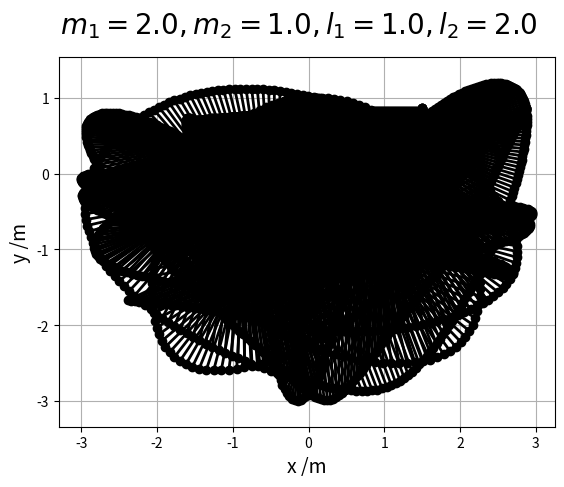

Recreate this plot in Python. (Note: this script raises an exception after producing the figure.)
import numpy as np
import matplotlib.pyplot as plt
import matplotlib.animation as anim
from collections import deque
import datetime

# constants
g = 9.80665  # Standard gravity

# parameters
l1 = 1.0
l2 = 2.0
m1 = 2.0
m2 = 1.0
theta10 = 7*np.pi/6
theta20 = np.pi/2
w10 = 0.0
w20 = 0.0
t_start = 0
t_end = 20
steps = 2000

# calculated
dt = (t_end - t_start)/steps

# lists
theta1_series = deque([theta10])
theta2_series = deque([theta20])
w1_series = deque([w10])
w2_series = deque([w20])
x1s = deque([l1*np.sin(theta10)])
y1s = deque([-l1*np.cos(theta10)])
x2s = deque([l1*np.sin(theta10)+l2*np.sin(theta20)])
y2s = deque([-l1*np.cos(theta10)-l2*np.cos(theta20)])
t_series = np.linspace(t_start, t_end, steps)
T1_series = deque([m1*(l1**2)*(w10**2)/2])
T2_series = deque([m2*((l1**2)*(w10**2)+(l2**2)*(w20**2)
                  + 2*l1*l2*np.cos(theta10-theta20)*w10*w20)])
U1_series = deque([-m1*g*l1*np.cos(theta10)])
U2_series = deque([-m2*g*(l1*np.cos(theta10)+l2*np.cos(theta20))])
H_series = deque([T1_series[0]+T2_series[0]+U1_series[0]+U2_series[0]])

fig, ax = plt.subplots()
ax.set_xlabel('x /m', fontsize="14")
ax.set_ylabel('y /m', fontsize="14")
ax.grid()
fig.suptitle("$m_1={0}, m_2={1}, l_1={2}, l_2={3}$".format(m1, m2, l1, l2),
             fontsize="20")


def f(theta1, theta2, w1, w2):
    phi = theta1 - theta2
    numerator = (-m2*l2*(w2**2)*np.sin(phi)
                 - (m1+m2)*g*np.sin(theta1)
                 - m2*l1*(w1**2)*np.sin(phi)*np.cos(phi)
                 + m2*g*np.cos(phi)*np.sin(theta2))
    denominator = (m1+m2)*l1-m2*l1*((np.cos(phi))**2)
    value = numerator/denominator
    return value


def h(theta1, theta2, w1, w2):
    phi = theta1-theta2
    numerator = (m2*l2*(w2**2)*np.cos(phi)*np.sin(phi)
                 + (m1+m2)*g*np.sin(theta1)*np.cos(phi)
                 + (m1+m2)*l1*(w1**2)*np.sin(phi)
                 - (m1+m2)*g*np.sin(theta2))
    denominator = (m1+m2)*l2 - m2*l2*((np.cos(phi)**2))
    value = numerator/denominator
    return value


def RungeKutta42(theta1, theta2, w1, w2, dt):
    k11 = f(theta1, theta2, w1, w2)  # w1
    n11 = w1  # theta1
    k21 = h(theta1, theta2, w1, w2)  # w2
    n21 = w2  # theta2

    k12 = f(theta1+n11*dt/2, theta2+n21*dt/2, w1+k11*dt/2, w2+k21*dt/2)
    n12 = w1 + k11*dt/2
    k22 = h(theta1+n11*dt/2, theta2+n21*dt/2, w1+k11*dt/2, w2+k21*dt/2)
    n22 = w2 + k21*dt/2

    k13 = f(theta1+n12*dt/2, theta2+n22*dt/2, w1+k12*dt/2, w2+k22*dt/2)
    n13 = w1 + k12*dt/2
    k23 = h(theta1+n12*dt/2, theta2+n22*dt/2, w1+k12*dt/2, w2+k22*dt/2)
    n23 = w2 + k22*dt/2

    k14 = f(theta1+n13*dt, theta2+n23*dt, w1+k13*dt, w2+k23*dt)
    n14 = w1 + k13*dt
    k24 = h(theta1+n13*dt, theta2+n23*dt, w1+k13*dt, w2+k23*dt)
    n24 = w2 + k23*dt

    w1 = w1 + (k11/6 + k12/3 + k13/3 + k14/6)*dt
    theta1 = theta1 + (n11/6 + n12/3 + n13/3 + n14/6)*dt

    w2 = w2 + (k21/6 + k22/3 + k23/3 + k24/6)*dt
    theta2 = theta2 + (n21/6 + n22/3 + n23/3 + n24/6)*dt

    w1_series.append(w1)
    w2_series.append(w2)

    theta1_series.append(theta1)
    theta2_series.append(theta2)

    x1s.append(l1*np.sin(theta1))
    y1s.append(-l1*np.cos(theta1))

    x2s.append(l1*np.sin(theta1)+l2*np.sin(theta2))
    y2s.append(-l1*np.cos(theta1)-l2*np.cos(theta2))

    phi = theta1-theta2

    T1 = m1*(l1**2)*(w1**2)/2
    T2 = m2*((l1**2)*(w1**2)+(l2**2)*(w2**2)
             + 2*l1*l2*np.cos(phi)*w1*w2)
    T1_series.append(T1)
    T2_series.append(T2)

    U1 = -m1*g*l1*np.cos(theta1)
    U2 = -m2*g*(l1*np.cos(theta1)+l2*np.cos(theta2))
    U1_series.append(U1)
    U2_series.append(U2)

    H = T1 + T2 + U1 + U2
    H_series.append(H)


for i in range(steps):
    theta1 = theta1_series[-1]
    theta2 = theta2_series[-1]
    w1 = w1_series[-1]
    w2 = w2_series[-1]
    RungeKutta42(theta1, theta2, w1, w2, dt)

images = []

for i in range(steps):
    x = [0, x1s[i], x2s[i]]
    y = [0, y1s[i], y2s[i]]

    image = ax.plot(x, y, 'o-', lw=2, c="black")
    ax.grid(True)
    ax.axis('equal')
    images.append(image)

ani = anim.ArtistAnimation(fig, images, interval=10)


dt_now = datetime.datetime.now()

ani.save('./figure/RungeKutta42_{0}-{1}-{2}-{3}{4}{5}.gif'.format(
    dt_now.year, dt_now.month, dt_now.day,
    dt_now.hour, dt_now.minute, dt_now.second), writer='pillow', fps=50)
# plt.show()
